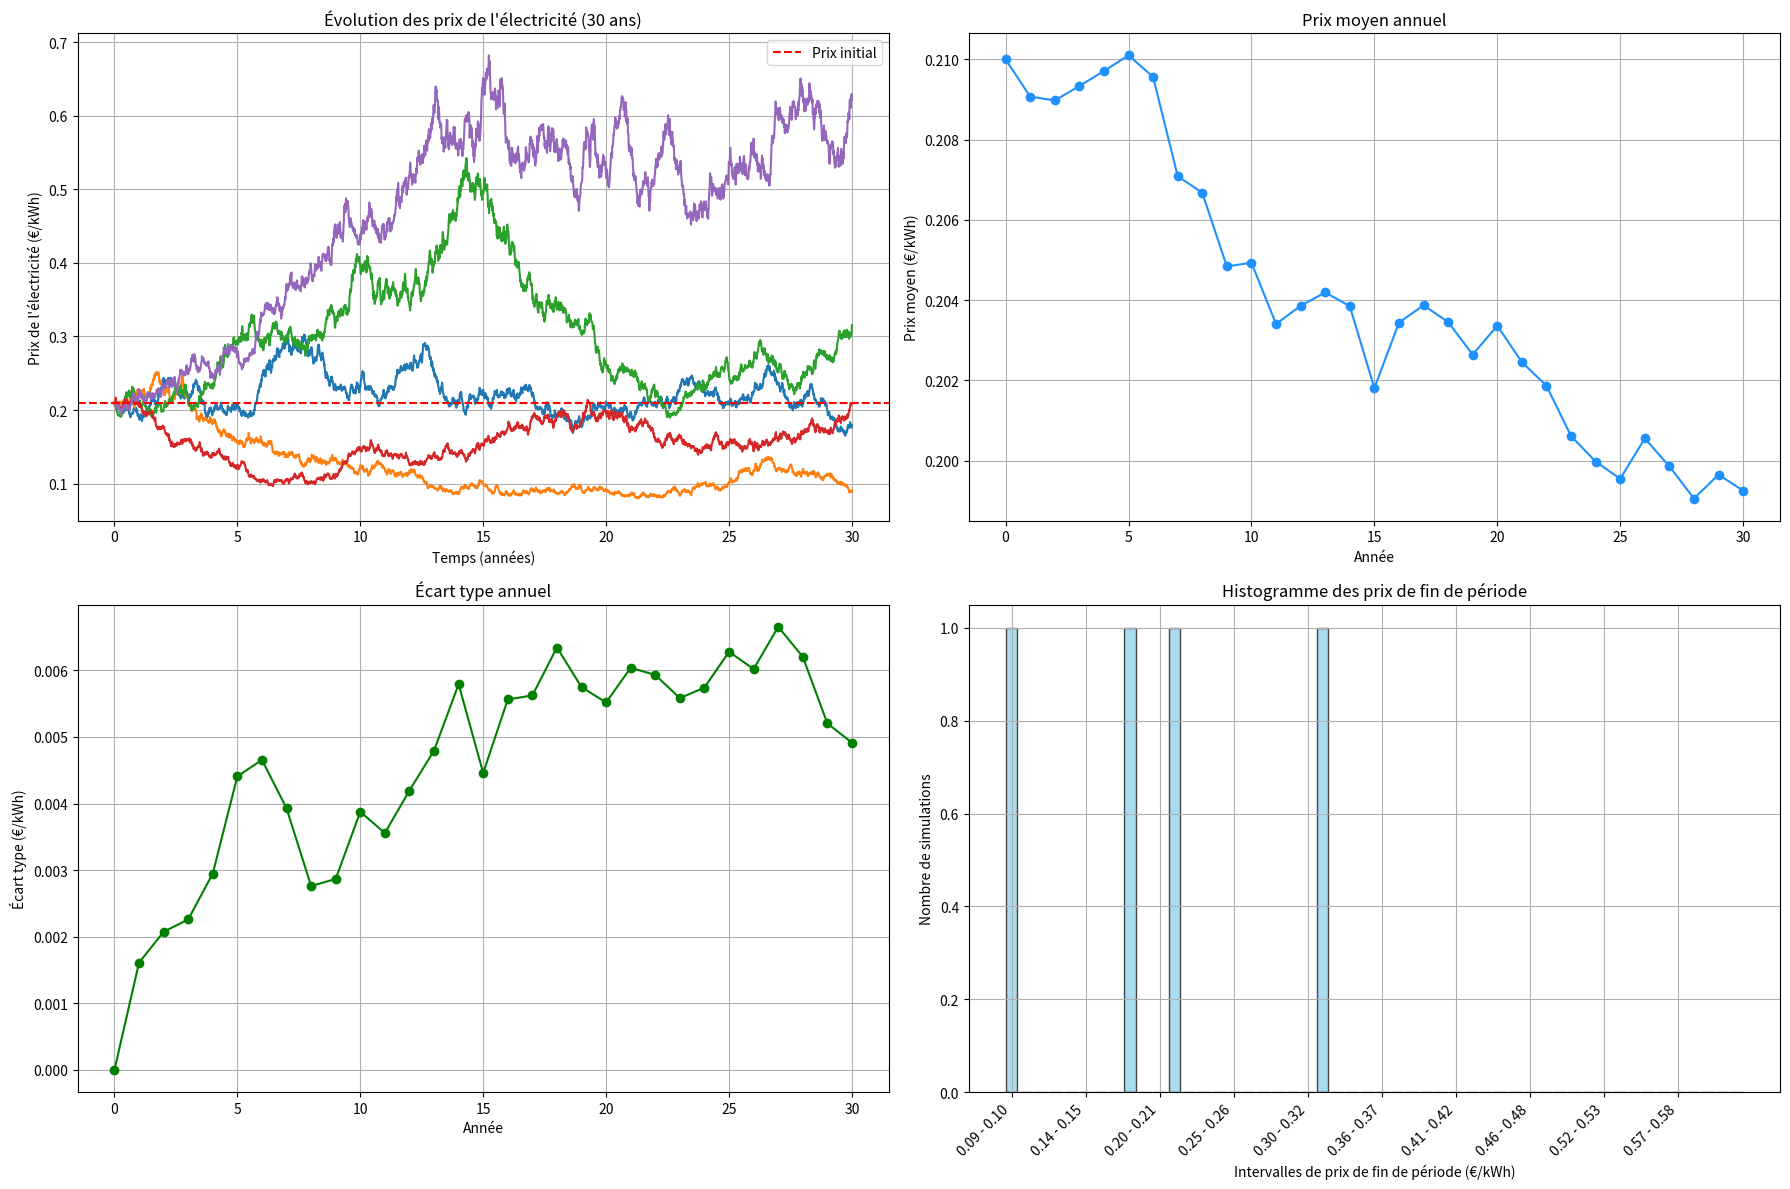

Reproduce this figure in Python.
import numpy as np
import matplotlib.pyplot as plt

# Paramètres
prix_initial = 0.21  # Prix initial de l'électricité en euros par kWh
alpha = 0.01  # Paramètre de tendance
sigma = 0.11  # Paramètre de volatilité
temps_simulation_annees = 30  # Durée de la simulation en années
nb_points = 3000  # Nombre de points pour la simulation
nb_repetitions = 5  # Nombre de répétitions de l'expérience

# Préparation des tableaux pour stocker les résultats des différentes expériences
prix_simulations = []

# Répétition de l'expérience
for _ in range(nb_repetitions):
    # Simulation du mouvement brownien géométrique
    temps_simulation = np.linspace(0, temps_simulation_annees, nb_points + 1)
    delta_t = temps_simulation[1] - temps_simulation[0]
    brownian_motion = np.random.standard_normal(size=nb_points)
    log_prix = np.zeros_like(temps_simulation)
    log_prix[0] = np.log(prix_initial)

    for i in range(1, nb_points + 1):
        drift = (alpha - 0.5 * sigma ** 2) * delta_t
        diffusion = sigma * np.sqrt(delta_t) * brownian_motion[i - 1]
        log_prix[i] = log_prix[i - 1] + drift + diffusion

    # Transformation logarithmique inverse pour obtenir les prix
    prix_simulation = np.exp(log_prix)

    # Stockage du résultat de cette expérience
    prix_simulations.append(prix_simulation)

# Calcul des prix moyens et des écarts types pour chaque année sur les différentes simulations
prix_moyens = np.mean(prix_simulations, axis=0)
prix_ecarts_types = np.std(prix_simulations, axis=0)

# Tracé des graphiques
plt.figure(figsize=(18, 12))

# Graphique 1 : Évolution des prix de l'électricité
plt.subplot(2, 2, 1)
for i in range(nb_repetitions):
    plt.plot(temps_simulation, prix_simulations[i])
plt.title("Évolution des prix de l'électricité (30 ans)")
plt.xlabel('Temps (années)')
plt.ylabel('Prix de l\'électricité (€/kWh)')
plt.axhline(y=prix_initial, color='r', linestyle='--', label='Prix initial')
plt.legend()
plt.grid(True)

# Graphique 2 : Prix moyen annuel
plt.subplot(2, 2, 2)
plt.plot(np.arange(0, temps_simulation_annees + 1), prix_moyens[:temps_simulation_annees + 1], marker='o', color='dodgerblue',
         linestyle='-')
plt.title('Prix moyen annuel')
plt.xlabel('Année')
plt.ylabel('Prix moyen (€/kWh)')
plt.grid(True)

# Graphique 3 : Écart type annuel
plt.subplot(2, 2, 3)
plt.plot(np.arange(0, temps_simulation_annees + 1), prix_ecarts_types[:temps_simulation_annees + 1], marker='o',
         color='g', linestyle='-')
plt.title('Écart type annuel')
plt.xlabel('Année')
plt.ylabel('Écart type (€/kWh)')
plt.grid(True)

# Graphique 4 : Histogramme des prix de fin de période
# Récupération des données de fin de période
prix_fin_periode = [sim[-1] for sim in prix_simulations]

# Détermination du nombre d'intervalles
nb_intervals = 50
interval_size = (max(prix_fin_periode) - min(prix_fin_periode)) / nb_intervals

# Création des intervalles
intervals = [(min(prix_fin_periode) + i * interval_size, min(prix_fin_periode) + (i + 1) * interval_size) for i in range(nb_intervals)]

# Comptage des occurrences dans chaque intervalle
occurrences_par_intervalle = [0] * nb_intervals
for prix in prix_fin_periode:
    for i, (min_interval, max_interval) in enumerate(intervals):
        if min_interval <= prix < max_interval:
            occurrences_par_intervalle[i] += 1
            break

# Tracé de l'histogramme
plt.subplot(2, 2, 4)
plt.bar(range(nb_intervals), occurrences_par_intervalle, color='skyblue', edgecolor='black', alpha=0.7)
plt.title('Histogramme des prix de fin de période')
plt.xlabel('Intervalles de prix de fin de période (€/kWh)')
plt.ylabel('Nombre de simulations')
plt.xticks(range(0, nb_intervals, 5), [f'{intervals[i][0]:.2f} - {intervals[i][1]:.2f}' for i in range(0, nb_intervals, 5)], rotation=45, ha='right')
plt.grid(True)

plt.tight_layout()
plt.show()
